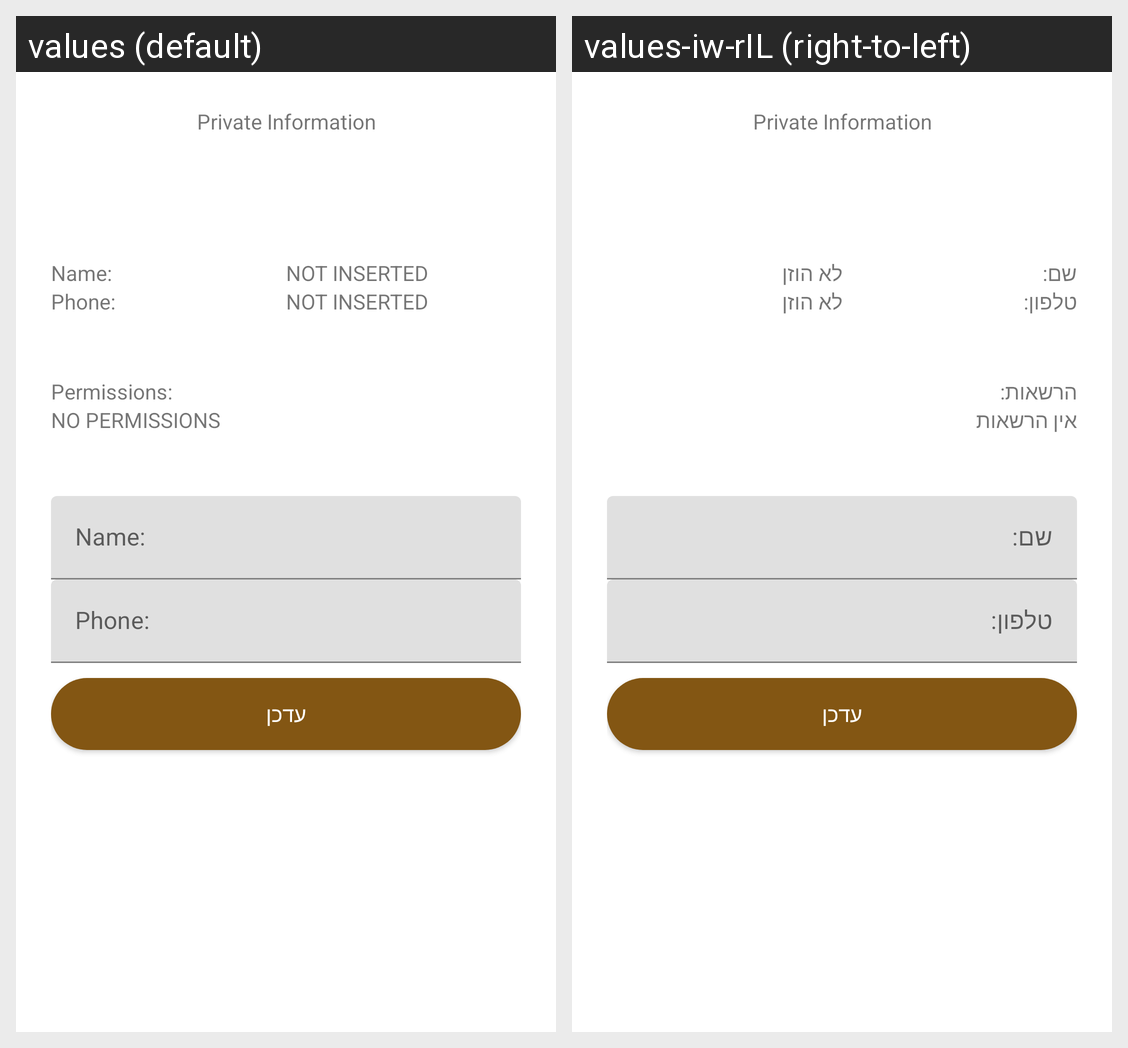

This grid shows one Android layout under two languages. Give, for every string resource on the screen, its name, the default text and each shown locale's text.
Android screen res/layout/fragment_uinformation.xml rendered under 2 locales, left to right: values (default), values-iw-rIL (right-to-left). Device: Nexus 5 (rendered at 1080×1920; each locale shown at half size, 540×960, under a caption strip naming it); theme Theme.Berman.
Strings drawn on this screen, with the default value and each locale's value (text and hints the layout hard-codes, and strings that could not be matched under every locale, appear in the picture but are not listed):

name
  values: Name:
  values-iw-rIL: שם:

NOT_INSERTED
  values: NOT INSERTED
  values-iw-rIL: לא הוזן

phone
  values: Phone:
  values-iw-rIL: טלפון:

permission
  values: Permissions:
  values-iw-rIL: הרשאות:

NO_PERMISSIONS
  values: NO PERMISSIONS
  values-iw-rIL: אין הרשאות
